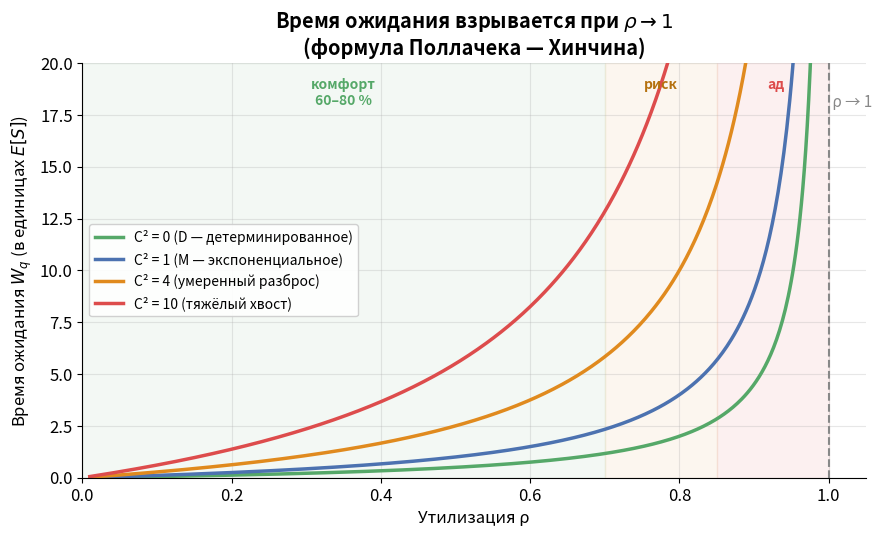
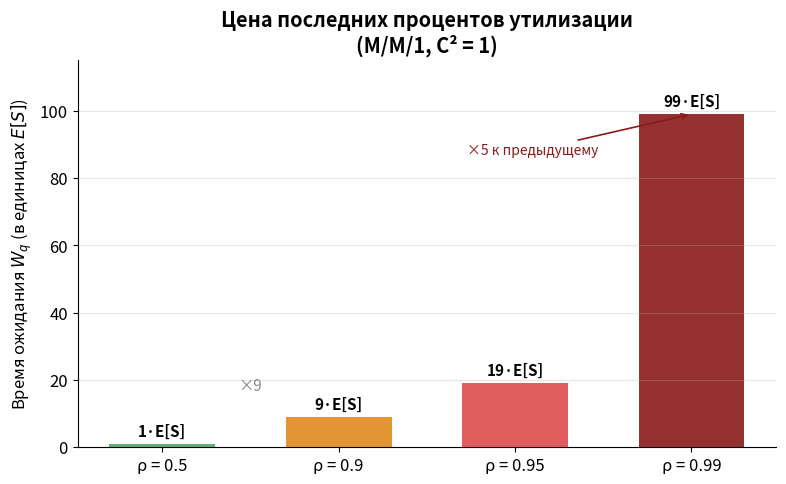
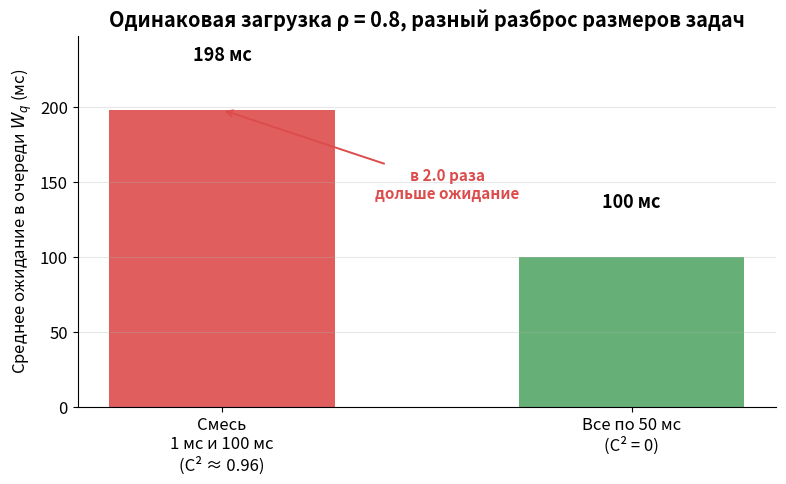

Here is the Python script that generated these plots, in order:
import matplotlib
matplotlib.use("Agg")
import matplotlib.pyplot as plt
import numpy as np
from pathlib import Path

plt.rcParams.update({
    "figure.figsize": (8, 5),
    "figure.dpi": 150,
    "savefig.dpi": 150,
    "savefig.bbox": "tight",
    "font.size": 12,
    "axes.grid": True,
    "grid.alpha": 0.3,
    "axes.spines.top": False,
    "axes.spines.right": False,
})

# Палитра
BLUE   = "#4C72B0"
RED    = "#DD4C4C"
GREEN  = "#55A868"
GRAY   = "#888888"

OUT = Path("lessons/images")
OUT.mkdir(parents=True, exist_ok=True)


def wq_over_es(rho, cs2):
    """W_q в единицах E[S] по формуле Поллачека — Хинчина."""
    return (rho / (1.0 - rho)) * (1.0 + cs2) / 2.0


# ──────────────────────────────────────────────────────────────────────────────
# График 1. «Хоккейная клюшка»: W_q (в единицах E[S]) от ρ для разных C²
# ──────────────────────────────────────────────────────────────────────────────

rho = np.linspace(0.01, 0.985, 500)

curves = [
    (0.0,  GREEN, "C² = 0 (D — детерминированное)"),
    (1.0,  BLUE,  "C² = 1 (M — экспоненциальное)"),
    (4.0,  "#E08A1E", "C² = 4 (умеренный разброс)"),
    (10.0, RED,   "C² = 10 (тяжёлый хвост)"),
]

fig, ax = plt.subplots(figsize=(9, 5.5))

for cs2, color, label in curves:
    ax.plot(rho, wq_over_es(rho, cs2), color=color, lw=2.5, label=label)

# Вертикальная асимптота ρ = 1
ax.axvline(x=1.0, color=GRAY, lw=1.5, linestyle="--")
ax.text(1.0, 18.5, " ρ → 1", color=GRAY, fontsize=11, va="top", ha="left")

# Зоны: комфорт / риск / ад
ax.axvspan(0.0, 0.70, color=GREEN, alpha=0.07)
ax.axvspan(0.70, 0.85, color="#E08A1E", alpha=0.07)
ax.axvspan(0.85, 1.0, color=RED, alpha=0.08)

ax.text(0.35, 19.3, "комфорт\n60–80 %", color=GREEN, fontsize=10,
        ha="center", va="top", fontweight="bold")
ax.text(0.775, 19.3, "риск", color="#B5710F", fontsize=10,
        ha="center", va="top", fontweight="bold")
ax.text(0.93, 19.3, "ад", color=RED, fontsize=10,
        ha="center", va="top", fontweight="bold")

ax.set_xlim(0, 1.05)
ax.set_ylim(0, 20)
ax.set_xlabel("Утилизация ρ")
ax.set_ylabel("Время ожидания $W_q$ (в единицах $E[S]$)")
ax.set_title("Время ожидания взрывается при $\\rho \\to 1$\n(формула Поллачека — Хинчина)",
             fontweight="bold")
ax.legend(loc="center left", fontsize=10, framealpha=0.9)
plt.tight_layout()
plt.savefig(OUT / "lesson05_hockey_stick.png")
plt.close()
print("Сохранён: lesson05_hockey_stick.png")

# ──────────────────────────────────────────────────────────────────────────────
# График 2. «Цена последних процентов»: рост W_q при ρ = 0.5 → 0.9 → 0.95 → 0.99
# ──────────────────────────────────────────────────────────────────────────────

rhos = [0.5, 0.9, 0.95, 0.99]
# Берём M/M/1 (C² = 1): W_q / E[S] = ρ / (1 - ρ)
vals = [r / (1.0 - r) for r in rhos]
labels = [f"ρ = {r}" for r in rhos]

fig, ax = plt.subplots(figsize=(8, 5))
colors = [GREEN, "#E08A1E", RED, "#8B1A1A"]
bars = ax.bar(labels, vals, color=colors, alpha=0.9, width=0.6)

for b, v, r in zip(bars, vals, rhos):
    ax.text(b.get_x() + b.get_width() / 2, v + 1.5,
            f"{v:.0f}·E[S]", ha="center", va="bottom",
            fontsize=11, fontweight="bold")

# Аннотация: во сколько раз растёт при шагах
base = vals[0]
ax.annotate(f"×{vals[1]/vals[0]:.0f}", xy=(1, vals[1]), xytext=(0.5, vals[1] + 8),
            fontsize=11, color=GRAY, ha="center")
ax.annotate(f"×{vals[3]/vals[2]:.0f} к предыдущему",
            xy=(3, vals[3]), xytext=(2.1, vals[3] - 12),
            fontsize=10, color="#8B1A1A", ha="center",
            arrowprops=dict(arrowstyle="->", color="#8B1A1A", lw=1.2))

ax.set_ylim(0, 115)
ax.set_ylabel("Время ожидания $W_q$ (в единицах $E[S]$)")
ax.set_title("Цена последних процентов утилизации\n(M/M/1, C² = 1)", fontweight="bold")
ax.grid(axis="x", alpha=0)
plt.tight_layout()
plt.savefig(OUT / "lesson05_price_of_load.png")
plt.close()
print("Сохранён: lesson05_price_of_load.png")

# ──────────────────────────────────────────────────────────────────────────────
# График 3. Пример: смесь 1мс/100мс vs все по 50мс (одинаковая ρ)
# ──────────────────────────────────────────────────────────────────────────────

# Смесь 50/50: половина запросов по 1 мс, половина по 100 мс.
# E[S] = 50.5 мс. Подберём λ так, чтобы ρ было одинаковым в обоих случаях.
# Для честного сравнения зафиксируем ρ = 0.8 и одинаковое E[S] обеими системами
# нельзя (E[S] разные). Поэтому фиксируем λ и сравниваем при ОДНОЙ ρ.
# Берём ρ = 0.8 для каждой системы (одинаковая средняя загрузка).

rho_ex = 0.8

# Система A: смесь 1 мс и 100 мс (50/50)
p = 0.5
ES_a = p * 1 + (1 - p) * 100          # = 50.5 мс
ES2_a = p * 1**2 + (1 - p) * 100**2   # = 5000.5 мс²
cs2_a = ES2_a / ES_a**2 - 1
Wq_a = (rho_ex / (1 - rho_ex)) * (ES_a * (1 + cs2_a) / 2)

# Система B: все запросы по 50 мс (детерминированные)
ES_b = 50.0
cs2_b = 0.0
Wq_b = (rho_ex / (1 - rho_ex)) * (ES_b * (1 + cs2_b) / 2)

names = ["Смесь\n1 мс и 100 мс\n(C² ≈ {:.2f})".format(cs2_a),
         "Все по 50 мс\n(C² = 0)"]
wq_vals = [Wq_a, Wq_b]

fig, ax = plt.subplots(figsize=(8, 5))
bars = ax.bar(names, wq_vals, color=[RED, GREEN], alpha=0.9, width=0.55)

for b, v in zip(bars, wq_vals):
    ax.text(b.get_x() + b.get_width() / 2, v + 30,
            f"{v:.0f} мс", ha="center", va="bottom",
            fontsize=13, fontweight="bold")

ratio = Wq_a / Wq_b
ax.annotate(f"в {ratio:.1f} раза\nдольше ожидание",
            xy=(0, Wq_a), xytext=(0.55, Wq_a * 0.7),
            fontsize=11, color=RED, ha="center", fontweight="bold",
            arrowprops=dict(arrowstyle="->", color=RED, lw=1.4))

ax.set_ylim(0, Wq_a * 1.25)
ax.set_ylabel("Среднее ожидание в очереди $W_q$ (мс)")
ax.set_title("Одинаковая загрузка ρ = 0.8, разный разброс размеров задач",
             fontweight="bold")
ax.grid(axis="x", alpha=0)
plt.tight_layout()
plt.savefig(OUT / "lesson05_variability.png")
plt.close()
print("Сохранён: lesson05_variability.png")

# Печать чисел для текста урока
print("\n--- Числа для урока ---")
print(f"Смесь: E[S]={ES_a} мс, E[S^2]={ES2_a} мс^2, C^2={cs2_a:.3f}, Wq={Wq_a:.1f} мс")
print(f"Детерм.: E[S]={ES_b} мс, C^2={cs2_b}, Wq={Wq_b:.1f} мс")
print(f"Отношение Wq: {ratio:.2f}")
print(f"M/M/1 vs M/D/1 множитель вариативности: {(1+1)/2} vs {(1+0)/2}")
